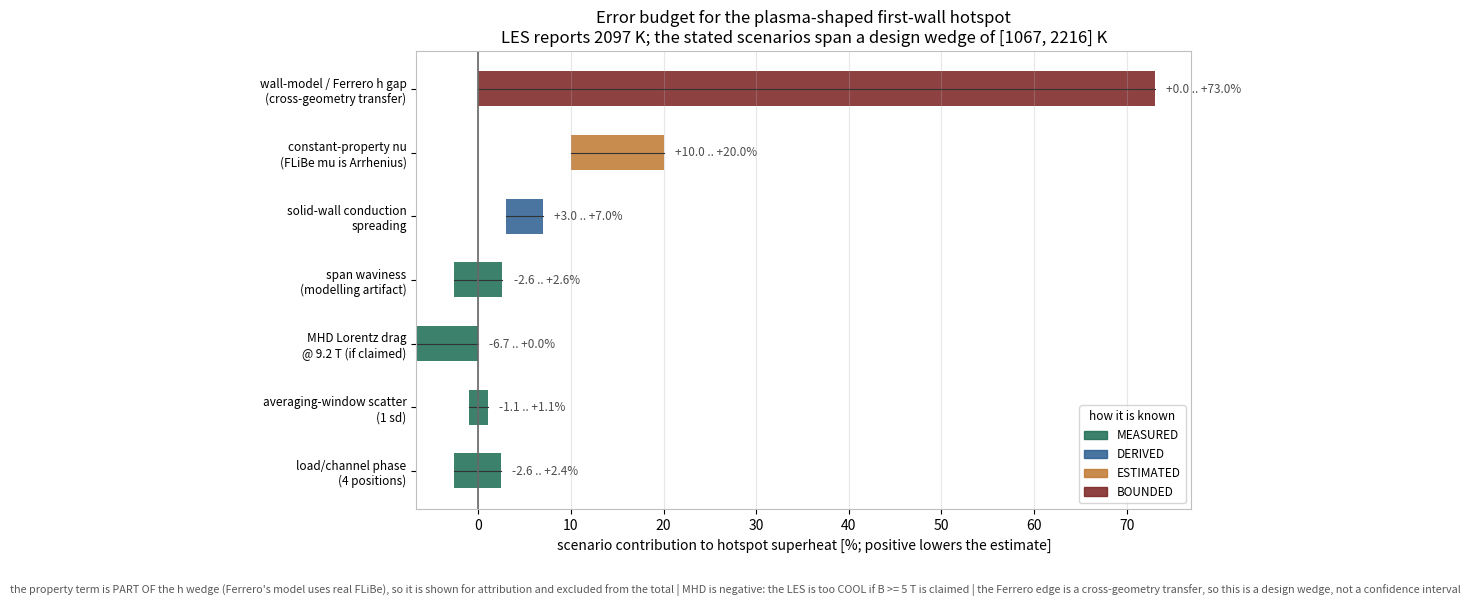

This figure's Python source: (Note: this script raises an exception after producing the figure.)
#!/usr/bin/env python3
"""THE ERROR BUDGET for the headline number: the plasma-shaped first-wall hotspot temperature.

Motivation (earned the hard way). Every claim in this project that failed audit failed at a
caveat that was ASSERTED rather than MEASURED: "same total power" (wall areas differed 9.1%),
"curvature causes the penalty" (half of it was span waviness), "within window scatter" (the
scatter was 3x smaller than assumed, so the MHD verdict was wrong). This table exists so no
remaining number rests on an unmeasured "~".

Each contribution is tagged by how it is KNOWN:
  MEASURED   - quantified in this project from runs/replicates
  DERIVED    - exact solution of a stated model (conduction filter)
  ESTIMATED  - literature correlation applied to our conditions (Sieder-Tate)
  BOUNDED    - scenario span between the current model and a transferred channel anchor

Sign convention: a POSITIVE contribution means the reported LES hotspot is TOO HOT by that
much under the stated scenario (i.e. applying that term lowers the wall-temperature estimate).

The 3.7 heat-transfer edge is transferred from a different Ferrero channel. Therefore the
combined extrema form a model-to-anchor DESIGN WEDGE, not a confidence interval or a guarantee
that the physical truth lies between them.
"""
import numpy as np
import matplotlib
matplotlib.use("Agg")
import matplotlib.pyplot as plt

BASE = 2097.0     # LES plasma hotspot p99, curved+wavy duct, K
T_IN = 900.0
SUP = BASE - T_IN

# name, low%, high%, kind, note   (percent of superheat; + lowers the scenario estimate)
ITEMS = [
    # This is a scenario span between two different modeled channels, not a confidence bound.
    # Keep zero as the current-model edge and 73% as the transferred Ferrero edge.
    ("wall-model / Ferrero h gap\n(cross-geometry transfer)", 0.0, 73.0, "BOUNDED",
     "project eff. h 1.5 vs Ferrero-channel 5.5 kW/m2K; cross-geometry transfer edge = -73%.\n"
     "This is a bounded assumption, not a same-case measured correction."),
    ("constant-property nu\n(FLiBe mu is Arrhenius)", 10.0, 20.0, "ESTIMATED",
     "Sieder-Tate (mu_b/mu_w)^0.14 at the settled wall -> Nu +17%, superheat -15%.\n"
     "OVERLAPS the transferred h gap above -- shown for attribution, excluded from the total."),
    ("solid-wall conduction\nspreading", 3.0, 7.0, "DERIVED",
     "exact linear wall solution; 3 mm Ni alloy, spreading length 6.9 mm vs 53 mm peak."),
    ("span waviness\n(modelling artifact)", -2.6, 2.6, "MEASURED",
     "wavy duct's plasma hotspot is 2.6% COOLER than clean; 2.5 sd -> not resolved. Sign unknown."),
    ("MHD Lorentz drag\n@ 9.2 T (if claimed)", -6.7, 0.0, "MEASURED",
     "raises the mean hotspot 6.7% (6.4 sd). NEGATIVE: the LES is too COOL if B is claimed."),
    ("averaging-window scatter\n(1 sd)", -1.05, 1.05, "MEASURED",
     "3 independent windows on the plasma baseline: sup99 = 1201.8 +- 12.6 K."),
    ("load/channel phase\n(4 positions)", -2.6, 2.4, "MEASURED",
     "same load, power and peaking at 4 phases; control-relative range -2.6% to +2.4%."),
]

print(f"HEADLINE: LES plasma hotspot p99 = {BASE:.0f} K  (superheat {SUP:.0f} K over a {T_IN:.0f} K inlet)\n")
print(f"{'contribution':40s} {'range [% of superheat]':>24s}  {'kind':10s}")
for n, lo, hi, kind, _ in ITEMS:
    lbl = n.replace("\n", " ")
    print(f"{lbl:40s} {lo:+10.1f} .. {hi:+7.1f}   {kind:10s}")

# Combine the transferred h edge, conduction, MHD, waviness, scatter, and phase.
# The property term is excluded because it overlaps the transferred h gap.
lo_tot = 0.0 + 3.0 - 6.7 - 2.6 - 1.05 - 2.6       # hottest scenario edge
hi_tot = 73.0 + 7.0 + 0.0 + 2.6 + 1.05 + 2.4      # coolest scenario edge
T_hot = T_IN + SUP * (1 - lo_tot / 100)
T_cool = T_IN + SUP * (1 - hi_tot / 100)
print(f"\ncombined correction to the superheat: {lo_tot:.1f}% .. {hi_tot:.1f}%")
print(f"=> model-to-anchor design wedge = [{T_cool:.0f}, {T_hot:.0f}] K   (LES reports {BASE:.0f} K)")
boil_in = T_cool < 1703 < T_hot
print(f"   FLiBe boiling 1703 K sits {'INSIDE' if boil_in else 'OUTSIDE'} that wedge -> "
      f"{'the boiling question is STILL OPEN across the stated scenarios' if boil_in else 'boiling is settled'}")
print(f"   alloy band top 1073 K: {'exceeded even at the COOLEST bound' if T_cool > 1073 else 'reachable at the coolest bound'}")
print("\nproperty term (10-20%) is EXCLUDED from the total: it overlaps the transferred h gap.")
print("The remaining 3.7x model-to-anchor difference is not decomposed by this cross-geometry")
print("comparison and must not be assigned to near-wall closure without a matched test.")

fig, ax = plt.subplots(figsize=(11.4, 6.2), facecolor="white")
KC = {"MEASURED": "#1a6b52", "DERIVED": "#2a5d8f", "ESTIMATED": "#c07830", "BOUNDED": "#7a1f1f"}
y = np.arange(len(ITEMS))[::-1]
for yi, (n, lo, hi, kind, _) in zip(y, ITEMS):
    ax.barh(yi, hi - lo, left=lo, height=0.55, color=KC[kind], alpha=0.85)
    ax.plot([lo, hi], [yi, yi], color="0.2", lw=0.8)
    ax.text(hi + 1.2, yi, f"{lo:+.1f} .. {hi:+.1f}%", va="center", fontsize=8.5, color="0.3")
ax.axvline(0, color="0.4", lw=1.2)
ax.set_yticks(y, [n for n, *_ in ITEMS], fontsize=8.5)
ax.set_xlabel("scenario contribution to hotspot superheat [%; positive lowers the estimate]")
ax.set_title("Error budget for the plasma-shaped first-wall hotspot\n"
             f"LES reports {BASE:.0f} K; the stated scenarios span a design wedge of "
             f"[{T_cool:.0f}, {T_hot:.0f}] K", fontsize=12)
ax.grid(alpha=0.3, axis="x")
for sp in ax.spines.values(): sp.set_color("0.75")
hs = [plt.Rectangle((0, 0), 1, 1, color=c, alpha=0.85) for c in KC.values()]
ax.legend(hs, KC.keys(), fontsize=8.5, loc="lower right", title="how it is known", title_fontsize=8.5)
fig.text(0.5, 0.005,
         "the property term is PART OF the h wedge (Ferrero's model uses real FLiBe), so it is shown for attribution "
         "and excluded from the total | MHD is negative: the LES is too COOL if B >= 5 T is claimed | "
         "the Ferrero edge is a cross-geometry transfer, so this is a design wedge, not a confidence interval",
         ha="center", fontsize=7.8, color="0.35")
fig.subplots_adjust(left=0.22, bottom=0.14, top=0.88)
fig.savefig("figs/error_budget.png", dpi=140, bbox_inches="tight")
print("\nwrote figs/error_budget.png")
